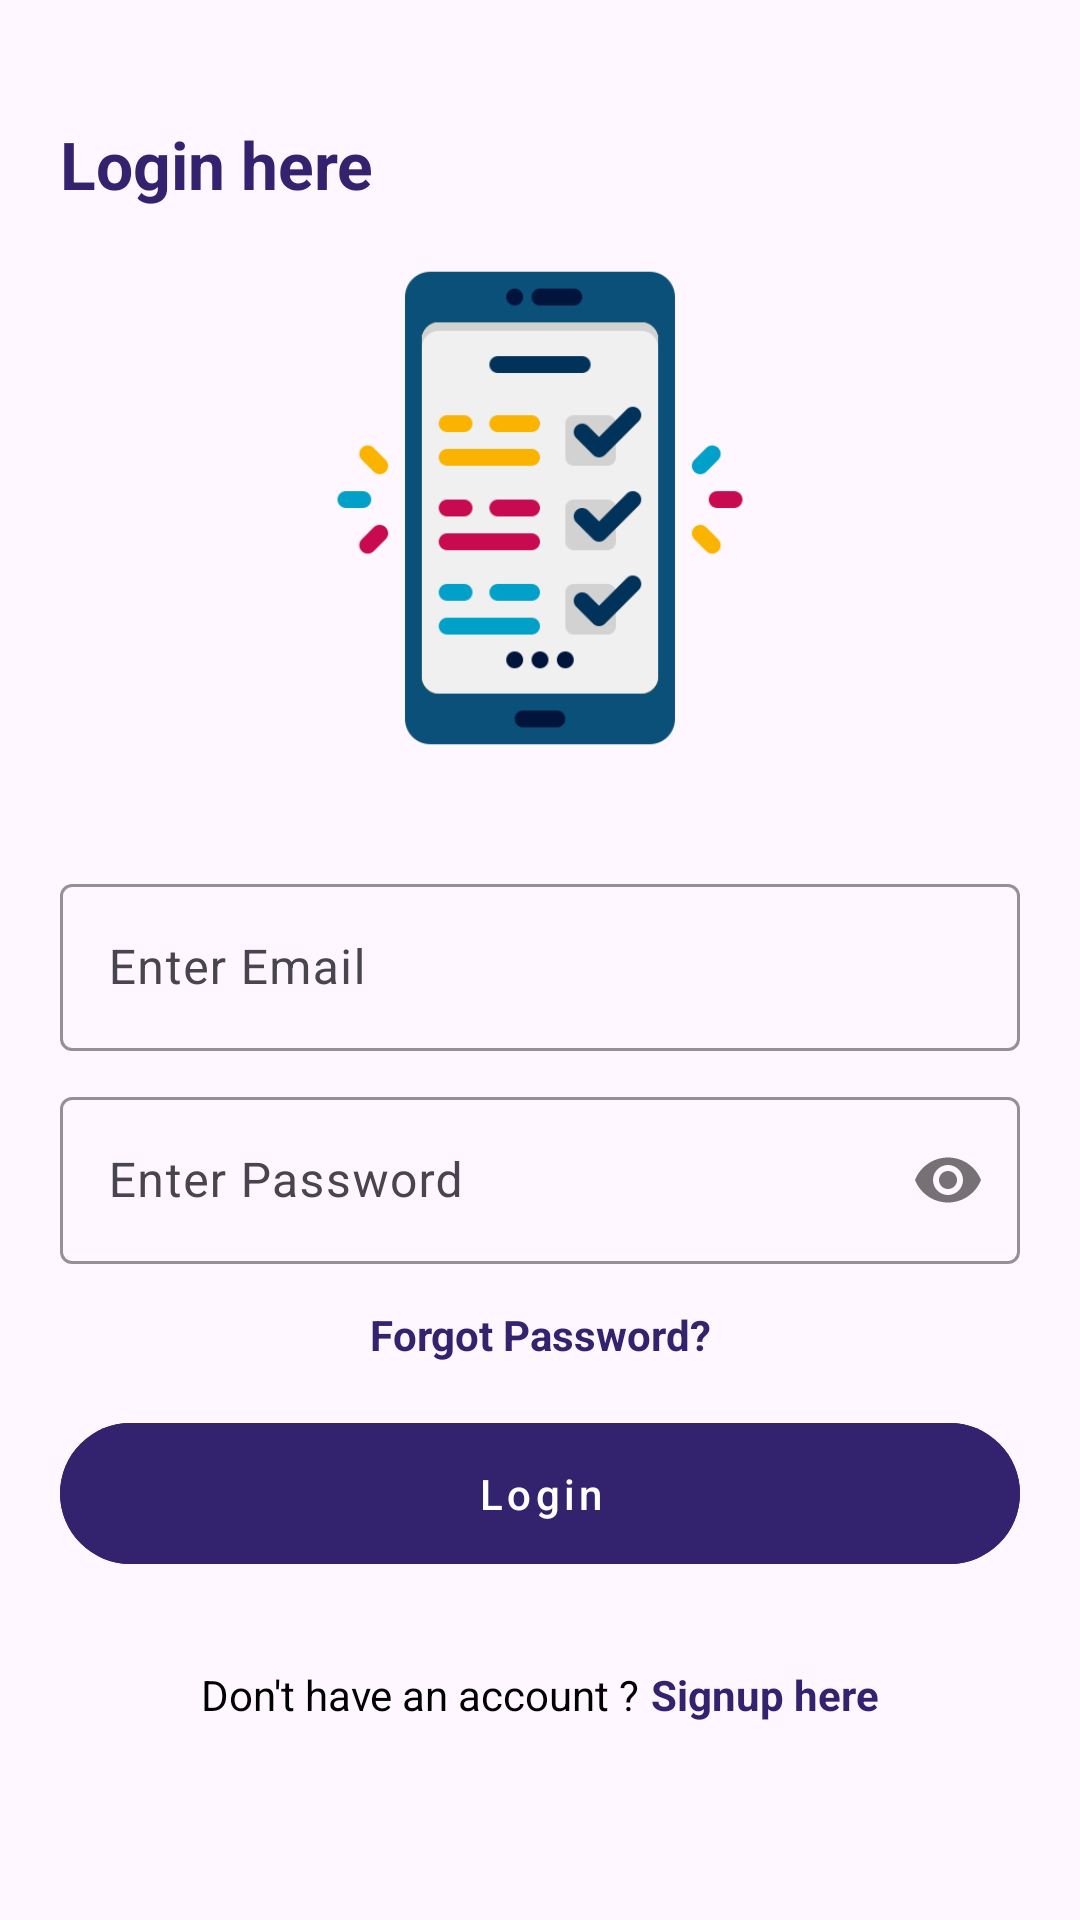

Layout XML and referenced resources for this Android screen:
<!-- AndroidManifest.xml: application theme Theme.SATMATTask -->
<!-- res/layout/activity_sign_in.xml -->
<?xml version="1.0" encoding="utf-8"?>
<ScrollView xmlns:android="http://schemas.android.com/apk/res/android"
    xmlns:app="http://schemas.android.com/apk/res-auto"
    xmlns:tools="http://schemas.android.com/tools"
    android:id="@+id/main"
    android:layout_width="match_parent"
    android:layout_height="match_parent"
    tools:context=".auth.SignInActivity">


    <LinearLayout
        android:layout_width="match_parent"
        android:layout_height="match_parent"
        android:layout_marginStart="20dp"
        android:layout_marginTop="20dp"
        android:layout_marginEnd="20dp"
        android:orientation="vertical">

        <TextView
            android:id="@+id/signInTV"
            android:layout_width="match_parent"
            android:layout_height="wrap_content"
            android:layout_marginTop="20dp"
            android:text="Login here"
            android:textColor="@color/colorPrimary"
            android:textSize="22sp"
            android:textStyle="bold"
            app:layout_constraintEnd_toEndOf="parent"
            app:layout_constraintHorizontal_bias="0.5"
            app:layout_constraintStart_toStartOf="parent"
            app:layout_constraintTop_toTopOf="parent"
            app:layout_constraintVertical_bias="0.5" />

        <ImageView
            android:layout_width="200dp"
            android:layout_height="200dp"
            android:layout_gravity="center"
            android:padding="10dp"
            android:src="@drawable/splash_icon"></ImageView>

        <com.google.android.material.textfield.TextInputLayout
            android:id="@+id/signInEmailLL"
            style="@style/ThemeOverlay.Material3.AutoCompleteTextView.OutlinedBox"
            android:layout_width="match_parent"
            android:layout_height="wrap_content"
            android:layout_marginTop="20dp"
            app:boxStrokeColor="@color/colorPrimary"
            app:hintTextColor="@color/black"
            app:layout_constraintEnd_toEndOf="parent"
            app:layout_constraintHorizontal_bias="0.5"
            app:layout_constraintStart_toStartOf="parent">

            <com.google.android.material.textfield.TextInputEditText
                android:id="@+id/signInEmailET"
                android:layout_width="match_parent"
                android:layout_height="wrap_content"
                android:hint="Enter Email"
                android:inputType="textEmailAddress"
                android:maxLines="1">

            </com.google.android.material.textfield.TextInputEditText>
        </com.google.android.material.textfield.TextInputLayout>

        <com.google.android.material.textfield.TextInputLayout
            android:id="@+id/signInPasswordLL"
            style="@style/ThemeOverlay.Material3.AutoCompleteTextView.OutlinedBox"
            android:layout_width="match_parent"
            android:layout_height="wrap_content"
            android:layout_marginTop="10dp"
            app:boxStrokeColor="@color/colorPrimary"
            app:hintTextColor="@color/black"
            app:layout_constraintEnd_toEndOf="parent"
            app:layout_constraintHorizontal_bias="0.5"
            app:layout_constraintStart_toStartOf="parent"
            app:layout_constraintTop_toBottomOf="@+id/signUpUserTypeRadioButtons"
            app:passwordToggleEnabled="true">

            <com.google.android.material.textfield.TextInputEditText
                android:id="@+id/signInPasswordET"
                android:layout_width="match_parent"
                android:layout_height="wrap_content"
                android:hint="Enter Password"
                android:inputType="textPassword"
                android:maxLines="1">

            </com.google.android.material.textfield.TextInputEditText>
        </com.google.android.material.textfield.TextInputLayout>

        <TextView
            android:id="@+id/signInForgotPassTV"
            android:layout_width="match_parent"
            android:layout_height="wrap_content"
            android:layout_marginTop="14dp"
            android:gravity="center"
            android:text="Forgot Password?"
            android:textColor="@color/colorPrimary"
            android:textStyle="bold" />

        <com.google.android.material.button.MaterialButton
            android:id="@+id/signInLoginBTN"
            android:layout_width="match_parent"
            android:layout_height="55dp"
            android:layout_marginTop="16dp"
            android:layout_marginBottom="30dp"
            android:backgroundTint="@color/colorPrimary"
            android:letterSpacing="0.1"
            android:text="Login" />


        <LinearLayout
            android:layout_width="match_parent"
            android:layout_height="wrap_content"
            android:layout_marginBottom="30dp"
            android:gravity="center"
            android:orientation="horizontal">

            <TextView
                android:layout_width="wrap_content"
                android:layout_height="wrap_content"
                android:gravity="center"
                android:text="Don't have an account ?"
                android:textColor="@color/black" />

            <TextView
                android:id="@+id/signInRegisterTV"
                android:layout_width="wrap_content"
                android:layout_height="wrap_content"
                android:gravity="center"
                android:text=" Signup here"
                android:textColor="@color/colorPrimary"
                android:textStyle="bold" />

        </LinearLayout>


    </LinearLayout>
</ScrollView>
<!-- resources referenced by this layout -->
<resources>
  <color name="black">#FF000000</color>
  <color name="colorPrimary">#33236F</color>
  <!-- drawable splash_icon: png bitmap (drawable, 16033 bytes) -->
  <style name="Theme.SATMATTask" parent="Base.Theme.SATMATTask" />
  <style name="Base.Theme.SATMATTask" parent="Theme.Material3.DayNight.NoActionBar">
          
          
          <item name="android:windowLayoutInDisplayCutoutMode" tools:ignore="NewApi">shortEdges</item>
      </style>
</resources>
